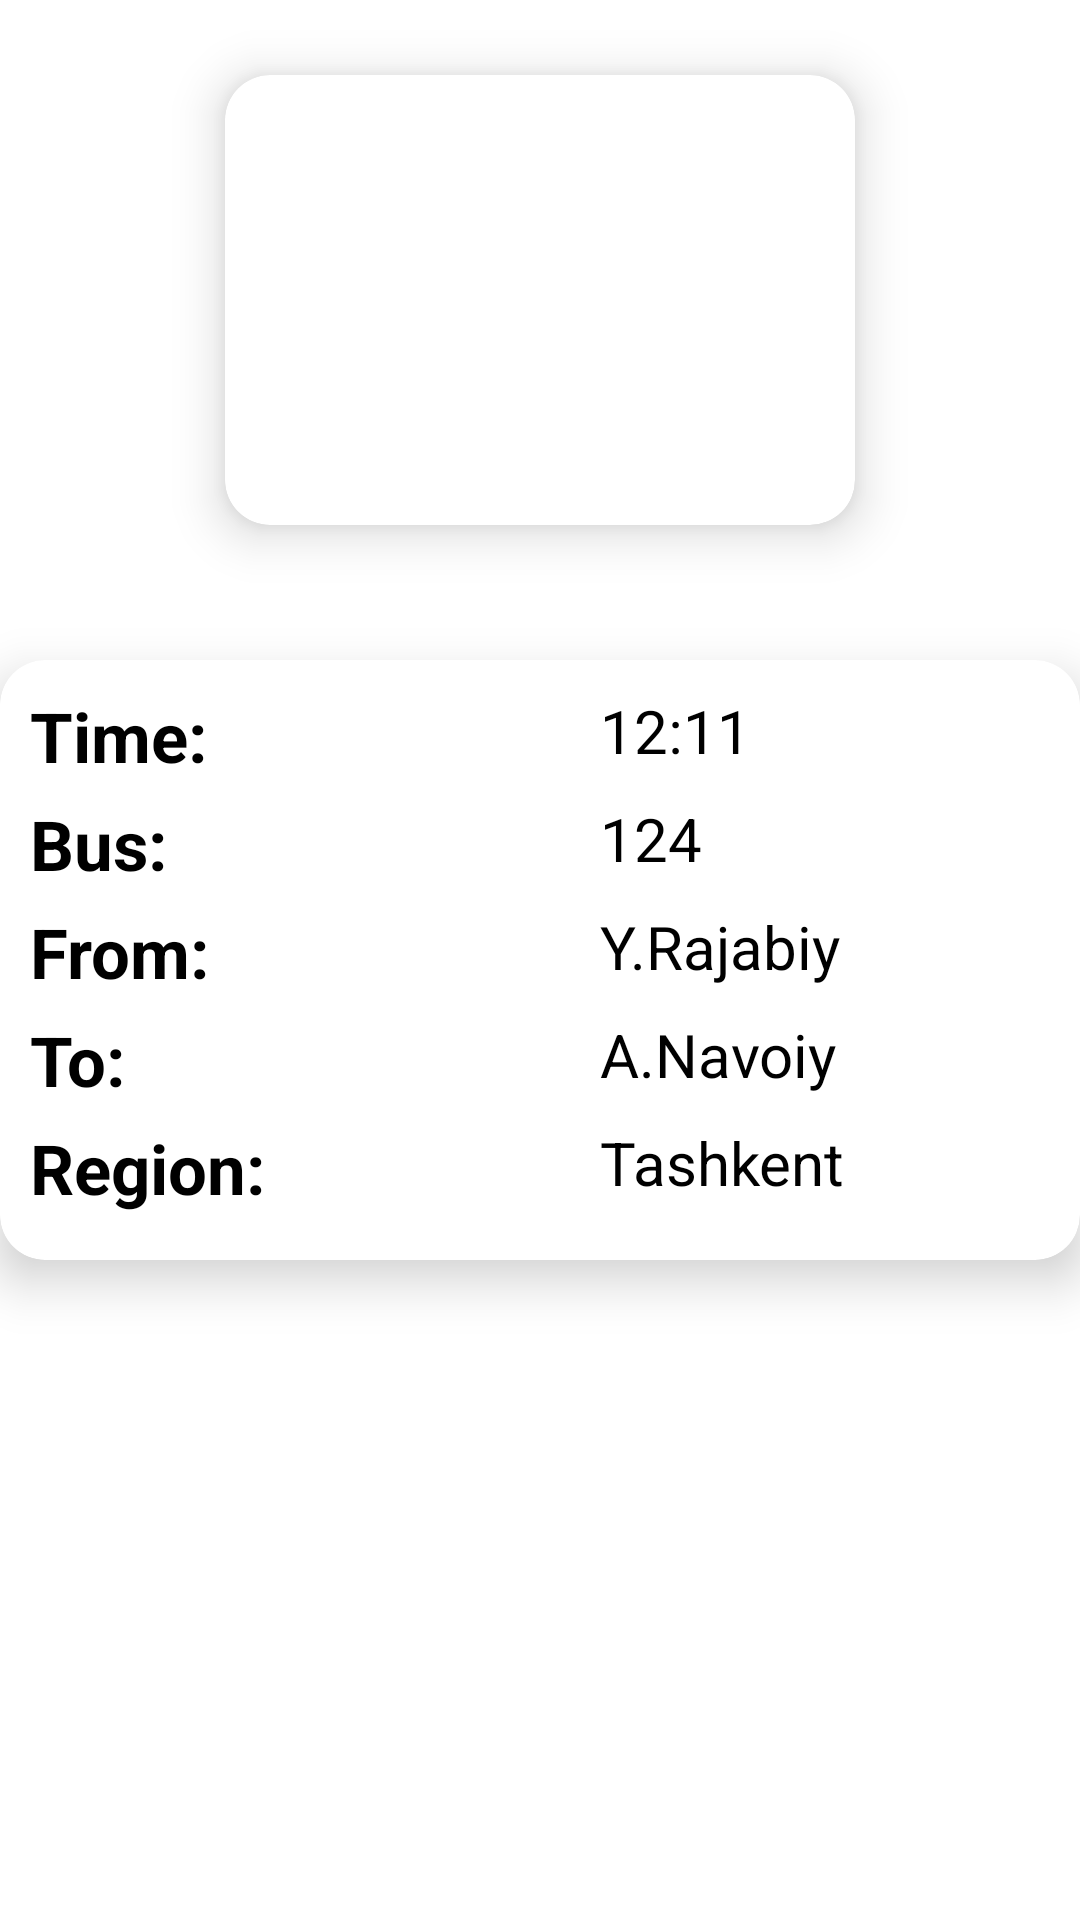

Layout XML and referenced resources for this Android screen:
<!-- AndroidManifest.xml: application theme Theme.Ticket -->
<!-- res/layout/info_dialog.xml -->
<?xml version="1.0" encoding="utf-8"?>
<androidx.constraintlayout.widget.ConstraintLayout xmlns:android="http://schemas.android.com/apk/res/android"
    xmlns:tools="http://schemas.android.com/tools"
    android:layout_width="wrap_content"
    android:layout_height="wrap_content"
    tools:ignore="ContentDescription,DisableBaselineAlignment,HardcodedText,NestedWeights"
    xmlns:app="http://schemas.android.com/apk/res-auto">

    <androidx.cardview.widget.CardView
        android:layout_width="wrap_content"
        android:layout_height="wrap_content"
        app:layout_constraintBottom_toTopOf="@id/card"
        app:layout_constraintLeft_toLeftOf="parent"
        app:layout_constraintRight_toRightOf="parent"
        app:layout_constraintTop_toTopOf="parent"
        android:layout_marginBottom="20dp"
        app:cardCornerRadius="15dp"
        app:cardElevation="10dp">
        <ImageView
            android:id="@+id/image_qr_code"
            android:layout_width="180dp"
            android:layout_height="120dp"
            android:layout_margin="15dp"
            android:src="@drawable/qr_code"
            android:scaleType="centerCrop"
            android:background="#00FFFFFF"
            android:layout_gravity="center" />
    </androidx.cardview.widget.CardView>


    <androidx.cardview.widget.CardView
        android:id="@+id/card"
        android:layout_width="wrap_content"
        android:layout_height="wrap_content"
        app:cardElevation="10dp"
        app:cardCornerRadius="15dp"
        android:layout_margin="35dp"
        app:layout_constraintTop_toTopOf="parent"
        app:layout_constraintLeft_toLeftOf="parent"
        app:layout_constraintBottom_toBottomOf="parent"
        app:layout_constraintRight_toRightOf="parent">

    <LinearLayout
        android:orientation="horizontal"
        android:layout_width="400dp"
        android:layout_height="200dp"
        android:padding="10dp">
        <LinearLayout
            android:layout_width="0dp"
            android:layout_height="match_parent"
            android:layout_weight="1"
            android:gravity="start|center"
            android:orientation="vertical">
            <TextView
                android:layout_width="wrap_content"
                android:layout_height="wrap_content"
                android:text="Time:"
                android:textSize="23sp"
                android:layout_weight="1"
                android:textColor="@color/black"
                android:textStyle="bold"/>
            <TextView
                android:layout_width="wrap_content"
                android:layout_height="wrap_content"
                android:text="Bus:"
                android:textSize="23sp"
                android:layout_weight="1"
                android:textColor="@color/black"
                android:textStyle="bold"/>
            <TextView
                android:layout_width="wrap_content"
                android:layout_height="wrap_content"
                android:text="From:"
                android:textSize="23sp"
                android:layout_weight="1"
                android:textColor="@color/black"
                android:textStyle="bold"/>
            <TextView
                android:layout_width="wrap_content"
                android:layout_height="wrap_content"
                android:text="To:"
                android:textSize="23sp"
                android:layout_weight="1"
                android:textColor="@color/black"
                android:textStyle="bold"/>
            <TextView
                android:layout_width="wrap_content"
                android:layout_height="wrap_content"
                android:text="Region:"
                android:textSize="23sp"
                android:layout_weight="1"
                android:textColor="@color/black"
                android:textStyle="bold"/>
        </LinearLayout>
        <LinearLayout
            android:layout_width="0dp"
            android:layout_height="match_parent"
            android:layout_weight="1"
            android:gravity="start|center"
            android:orientation="vertical">
            <TextView
                android:id="@+id/time_txt"
                android:layout_width="wrap_content"
                android:layout_height="wrap_content"
                android:text="12:11"
                android:textSize="20sp"
                android:layout_weight="1"
                android:textColor="@color/black"/>
            <TextView
                android:layout_width="wrap_content"
                android:layout_height="wrap_content"
                android:text="124"
                android:textSize="20sp"
                android:layout_weight="1"
                android:textColor="@color/black"/>
            <TextView
                android:layout_width="wrap_content"
                android:layout_height="wrap_content"
                android:text="Y.Rajabiy"
                android:textSize="20sp"
                android:layout_weight="1"
                android:textColor="@color/black"/>
            <TextView
                android:layout_width="wrap_content"
                android:layout_height="wrap_content"
                android:text="A.Navoiy"
                android:textSize="20sp"
                android:layout_weight="1"
                android:textColor="@color/black"/>
            <TextView
                android:layout_width="wrap_content"
                android:layout_height="wrap_content"
                android:text="Tashkent"
                android:textSize="20sp"
                android:layout_weight="1"
                android:textColor="@color/black"/>
        </LinearLayout>
    </LinearLayout>
    </androidx.cardview.widget.CardView>
</androidx.constraintlayout.widget.ConstraintLayout>
<!-- resources referenced by this layout -->
<resources>
  <style name="Theme.Ticket" parent="Theme.MaterialComponents.DayNight.NoActionBar">
          
          <item name="colorPrimary">@color/purple_500</item>
          <item name="colorPrimaryVariant">#80B4FF</item>
          <item name="colorOnPrimary">@color/white</item>
          
          <item name="colorSecondary">@color/teal_200</item>
          <item name="colorSecondaryVariant">@color/teal_700</item>
          <item name="colorOnSecondary">@color/black</item>
          
          <item name="android:statusBarColor" tools:targetApi="l">?attr/colorPrimaryVariant</item>
          <item name="android:windowFullscreen">true</item>
          
      </style>
  <!-- not gathered from this repository: default colours our renderer supplied (Android Studio template values) -->
  <color name="purple_500">#FF6200EE</color>
  <color name="teal_200">#FF03DAC5</color>
  <color name="teal_700">#FF018786</color>
  <color name="black">#FF000000</color>
  <color name="white">#FFFFFFFF</color>
</resources>
